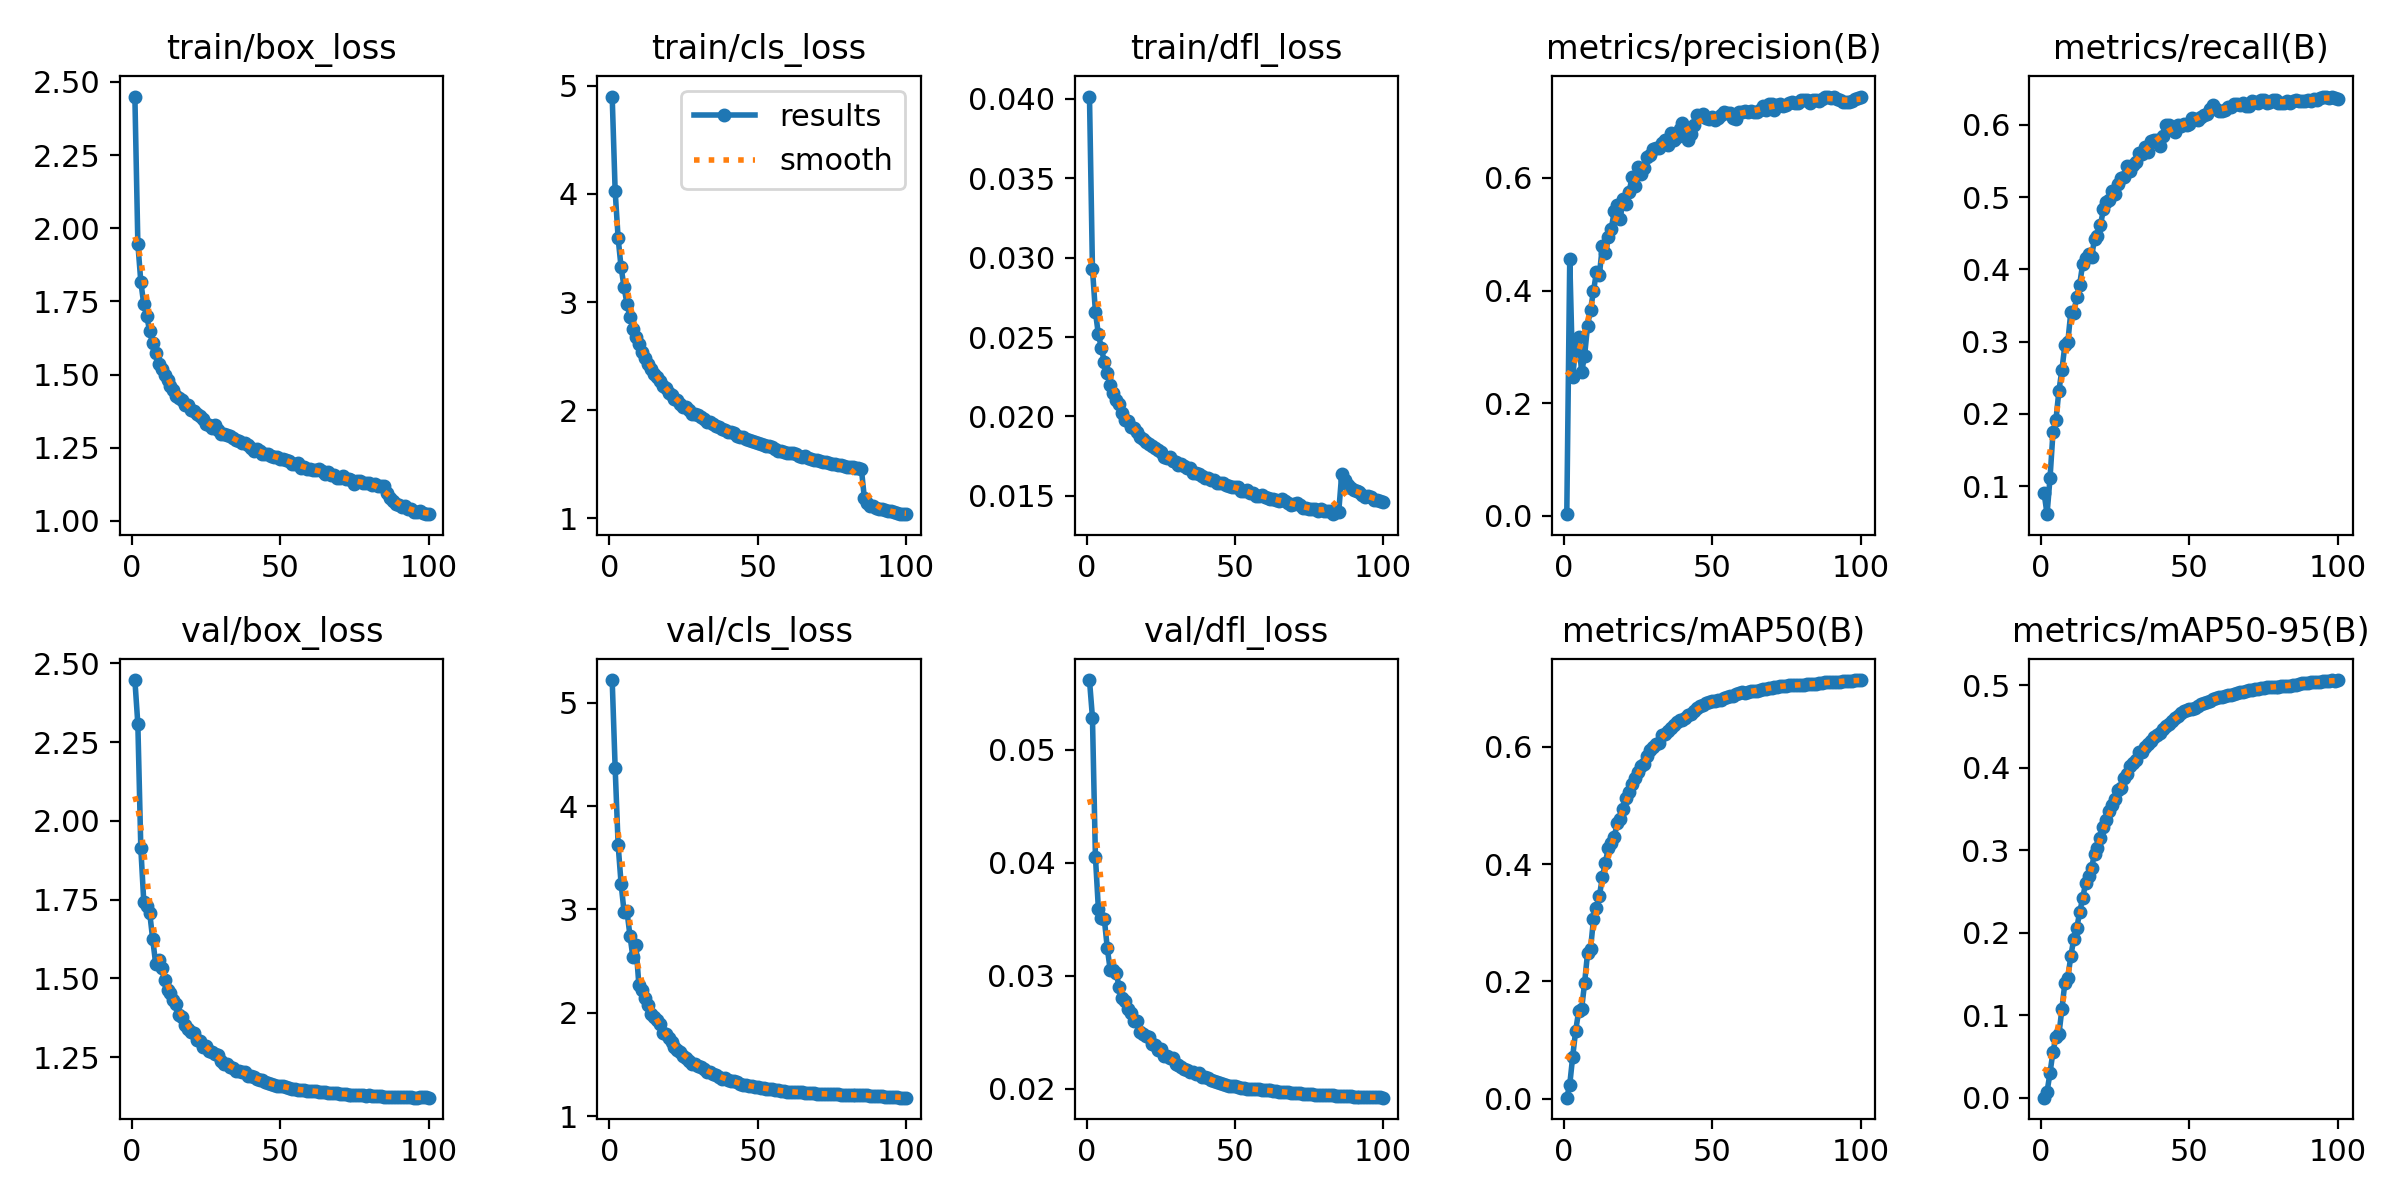

Source data for this figure (header and first rows):
epoch, time, train/box_loss, train/cls_loss, train/dfl_loss, metrics/precision(B), metrics/recall(B), metrics/mAP50(B), metrics/mAP50-95(B), val/box_loss, val/cls_loss, val/dfl_loss, lr/pg0, lr/pg1, lr/pg2
1, 173, 2.45, 4.901, 0.04014, 0.00313, 0.09079, 0.00159, 0.00037, 2.447, 5.219, 0.05618, 0.0001996, 0.0001996, 0.08024
2, 323.4, 1.948, 4.027, 0.02931, 0.456, 0.06126, 0.02383, 0.00747, 2.307, 4.37, 0.05286, 0.0003957, 0.0003957, 0.06043
3, 471.7, 1.817, 3.592, 0.02658, 0.2473, 0.111, 0.07183, 0.03037, 1.914, 3.626, 0.04054, 0.0005877, 0.0005877, 0.04063
4, 619.4, 1.74, 3.321, 0.02517, 0.3001, 0.1746, 0.1161, 0.05596, 1.743, 3.25, 0.03591, 0.0007759, 0.0007759, 0.02081
5, 765.7, 1.7, 3.139, 0.02433, 0.3172, 0.1919, 0.1491, 0.0738, 1.73, 2.978, 0.03512, 0.00096, 0.00096, 0.0009986
6, 912.7, 1.648, 2.979, 0.02342, 0.2548, 0.2321, 0.1529, 0.07687, 1.708, 2.98, 0.03501, 0.0009505, 0.0009505, 0.0009505
7, 1059, 1.606, 2.862, 0.02274, 0.2842, 0.2607, 0.1969, 0.1076, 1.625, 2.744, 0.03244, 0.0009406, 0.0009406, 0.0009406
8, 1205, 1.573, 2.751, 0.02196, 0.3376, 0.2948, 0.2484, 0.1391, 1.547, 2.536, 0.03047, 0.0009307, 0.0009307, 0.0009307
9, 1350, 1.537, 2.673, 0.02148, 0.3662, 0.2995, 0.2547, 0.1455, 1.557, 2.658, 0.03047, 0.0009208, 0.0009208, 0.0009208
10, 1496, 1.521, 2.608, 0.02105, 0.3984, 0.3406, 0.3064, 0.1714, 1.534, 2.267, 0.03024, 0.0009109, 0.0009109, 0.0009109
11, 1643, 1.498, 2.533, 0.02078, 0.4334, 0.3402, 0.3258, 0.1925, 1.494, 2.216, 0.02897, 0.000901, 0.000901, 0.000901
12, 1790, 1.482, 2.481, 0.02023, 0.4284, 0.3613, 0.3463, 0.2056, 1.463, 2.145, 0.02802, 0.0008911, 0.0008911, 0.0008911
13, 1936, 1.462, 2.429, 0.0198, 0.4792, 0.3791, 0.3775, 0.2248, 1.454, 2.075, 0.02776, 0.0008812, 0.0008812, 0.0008812
14, 2083, 1.447, 2.381, 0.01969, 0.4661, 0.4076, 0.4027, 0.242, 1.43, 1.987, 0.02705, 0.0008713, 0.0008713, 0.0008713
15, 2229, 1.426, 2.334, 0.01936, 0.4941, 0.4153, 0.4275, 0.2598, 1.418, 1.963, 0.02666, 0.0008614, 0.0008614, 0.0008614
16, 2376, 1.42, 2.309, 0.01929, 0.5093, 0.4217, 0.4356, 0.2686, 1.385, 1.926, 0.02594, 0.0008515, 0.0008515, 0.0008515
17, 2522, 1.414, 2.267, 0.01904, 0.5408, 0.4175, 0.4466, 0.2786, 1.379, 1.893, 0.02594, 0.0008416, 0.0008416, 0.0008416
18, 2669, 1.396, 2.224, 0.01873, 0.5514, 0.4419, 0.4703, 0.2958, 1.352, 1.804, 0.02502, 0.0008317, 0.0008317, 0.0008317
19, 2815, 1.395, 2.206, 0.01858, 0.5266, 0.4464, 0.4779, 0.3033, 1.341, 1.797, 0.02483, 0.0008218, 0.0008218, 0.0008218
20, 2961, 1.377, 2.159, 0.01837, 0.5629, 0.4612, 0.4947, 0.3148, 1.329, 1.76, 0.02465, 0.0008119, 0.0008119, 0.0008119
21, 3108, 1.374, 2.135, 0.01828, 0.5544, 0.483, 0.5126, 0.328, 1.328, 1.714, 0.02455, 0.000802, 0.000802, 0.000802
22, 3255, 1.364, 2.106, 0.01815, 0.5747, 0.4937, 0.5237, 0.3365, 1.306, 1.672, 0.02393, 0.0007921, 0.0007921, 0.0007921
23, 3401, 1.36, 2.095, 0.018, 0.6011, 0.496, 0.5375, 0.348, 1.303, 1.639, 0.02385, 0.0007822, 0.0007822, 0.0007822
24, 3547, 1.347, 2.058, 0.01786, 0.5851, 0.5085, 0.5471, 0.3543, 1.283, 1.62, 0.02337, 0.0007723, 0.0007723, 0.0007723
25, 3693, 1.333, 2.033, 0.01776, 0.6199, 0.5039, 0.5571, 0.3626, 1.287, 1.586, 0.02347, 0.0007624, 0.0007624, 0.0007624
26, 3839, 1.326, 2.029, 0.01746, 0.6072, 0.5183, 0.567, 0.3732, 1.269, 1.56, 0.02285, 0.0007525, 0.0007525, 0.0007525
27, 3986, 1.318, 2.004, 0.01737, 0.6167, 0.5264, 0.5708, 0.3754, 1.266, 1.537, 0.02288, 0.0007426, 0.0007426, 0.0007426
28, 4132, 1.327, 1.964, 0.01743, 0.6365, 0.5274, 0.5847, 0.3871, 1.261, 1.505, 0.02272, 0.0007327, 0.0007327, 0.0007327
29, 4278, 1.312, 1.961, 0.01719, 0.6399, 0.5425, 0.5945, 0.3921, 1.256, 1.501, 0.02268, 0.0007228, 0.0007228, 0.0007228
30, 4424, 1.297, 1.957, 0.01715, 0.6508, 0.5368, 0.5995, 0.4022, 1.238, 1.488, 0.02219, 0.0007129, 0.0007129, 0.0007129
31, 4571, 1.297, 1.932, 0.01697, 0.6524, 0.5449, 0.6048, 0.4059, 1.229, 1.471, 0.02204, 0.000703, 0.000703, 0.000703
32, 4717, 1.294, 1.917, 0.01699, 0.652, 0.5486, 0.6069, 0.4094, 1.228, 1.455, 0.02193, 0.0006931, 0.0006931, 0.0006931
33, 4862, 1.29, 1.893, 0.01686, 0.6613, 0.5612, 0.6196, 0.4188, 1.22, 1.429, 0.02176, 0.0006832, 0.0006832, 0.0006832
34, 5008, 1.283, 1.886, 0.01673, 0.6664, 0.5598, 0.6215, 0.4185, 1.216, 1.424, 0.02168, 0.0006733, 0.0006733, 0.0006733
35, 5154, 1.277, 1.868, 0.01673, 0.6585, 0.5691, 0.628, 0.4249, 1.208, 1.411, 0.02149, 0.0006634, 0.0006634, 0.0006634
36, 5299, 1.273, 1.852, 0.01647, 0.6786, 0.5625, 0.6324, 0.4291, 1.207, 1.401, 0.02143, 0.0006535, 0.0006535, 0.0006535
37, 5444, 1.265, 1.845, 0.01647, 0.6664, 0.5781, 0.6375, 0.4324, 1.202, 1.382, 0.02129, 0.0006436, 0.0006436, 0.0006436
38, 5590, 1.265, 1.826, 0.01639, 0.6731, 0.5797, 0.6426, 0.4366, 1.204, 1.364, 0.02134, 0.0006337, 0.0006337, 0.0006337
39, 5735, 1.26, 1.813, 0.01628, 0.6862, 0.5797, 0.6453, 0.44, 1.191, 1.366, 0.02105, 0.0006238, 0.0006238, 0.0006238
40, 5881, 1.25, 1.8, 0.0161, 0.6978, 0.5707, 0.646, 0.4415, 1.192, 1.353, 0.02103, 0.0006139, 0.0006139, 0.0006139
41, 6026, 1.241, 1.794, 0.01613, 0.6832, 0.5845, 0.6499, 0.4468, 1.186, 1.342, 0.02091, 0.000604, 0.000604, 0.000604
42, 6171, 1.246, 1.789, 0.01597, 0.6671, 0.6005, 0.6541, 0.4503, 1.182, 1.336, 0.02074, 0.0005941, 0.0005941, 0.0005941
43, 6317, 1.238, 1.763, 0.01603, 0.6768, 0.6, 0.6564, 0.453, 1.179, 1.326, 0.02066, 0.0005842, 0.0005842, 0.0005842
44, 6462, 1.228, 1.749, 0.01579, 0.6937, 0.5949, 0.6611, 0.4562, 1.178, 1.313, 0.02061, 0.0005743, 0.0005743, 0.0005743
45, 6607, 1.23, 1.75, 0.01583, 0.7106, 0.5898, 0.6662, 0.4603, 1.172, 1.305, 0.02049, 0.0005644, 0.0005644, 0.0005644
46, 6752, 1.23, 1.73, 0.01579, 0.7092, 0.6004, 0.6692, 0.4624, 1.169, 1.298, 0.02041, 0.0005545, 0.0005545, 0.0005545
47, 6898, 1.223, 1.72, 0.0157, 0.7137, 0.599, 0.6725, 0.4659, 1.164, 1.291, 0.02031, 0.0005446, 0.0005446, 0.0005446
48, 7043, 1.218, 1.711, 0.01564, 0.7056, 0.601, 0.6749, 0.4683, 1.161, 1.289, 0.02023, 0.0005347, 0.0005347, 0.0005347
49, 7188, 1.219, 1.705, 0.01556, 0.7041, 0.6001, 0.6765, 0.4697, 1.16, 1.284, 0.02023, 0.0005248, 0.0005248, 0.0005248
50, 7334, 1.212, 1.7, 0.01557, 0.7085, 0.6018, 0.6784, 0.4711, 1.16, 1.278, 0.02025, 0.0005149, 0.0005149, 0.0005149
51, 7480, 1.213, 1.689, 0.01557, 0.703, 0.6091, 0.6791, 0.4708, 1.157, 1.276, 0.02016, 0.000505, 0.000505, 0.000505
52, 7625, 1.209, 1.678, 0.01534, 0.7066, 0.6086, 0.6796, 0.4722, 1.155, 1.272, 0.02008, 0.0004951, 0.0004951, 0.0004951
53, 7770, 1.204, 1.665, 0.01529, 0.7106, 0.6065, 0.6805, 0.474, 1.154, 1.267, 0.02006, 0.0004852, 0.0004852, 0.0004852
54, 7914, 1.196, 1.665, 0.01538, 0.7167, 0.6113, 0.6836, 0.4765, 1.15, 1.263, 0.01997, 0.0004753, 0.0004753, 0.0004753
55, 8058, 1.196, 1.66, 0.0152, 0.7145, 0.614, 0.6851, 0.4778, 1.148, 1.261, 0.01994, 0.0004654, 0.0004654, 0.0004654
56, 8202, 1.197, 1.643, 0.01521, 0.7149, 0.6152, 0.6863, 0.4791, 1.147, 1.255, 0.01994, 0.0004555, 0.0004555, 0.0004555
57, 8347, 1.181, 1.625, 0.01502, 0.7065, 0.6224, 0.6878, 0.481, 1.146, 1.25, 0.01992, 0.0004456, 0.0004456, 0.0004456
58, 8491, 1.185, 1.621, 0.01498, 0.704, 0.6277, 0.6899, 0.483, 1.146, 1.245, 0.01993, 0.0004357, 0.0004357, 0.0004357
59, 8635, 1.177, 1.611, 0.01503, 0.7165, 0.6213, 0.6917, 0.4847, 1.144, 1.242, 0.01987, 0.0004258, 0.0004258, 0.0004258
60, 8779, 1.178, 1.606, 0.01494, 0.7175, 0.6198, 0.6931, 0.4856, 1.144, 1.238, 0.01988, 0.0004159, 0.0004159, 0.0004159
... 40 more rows
